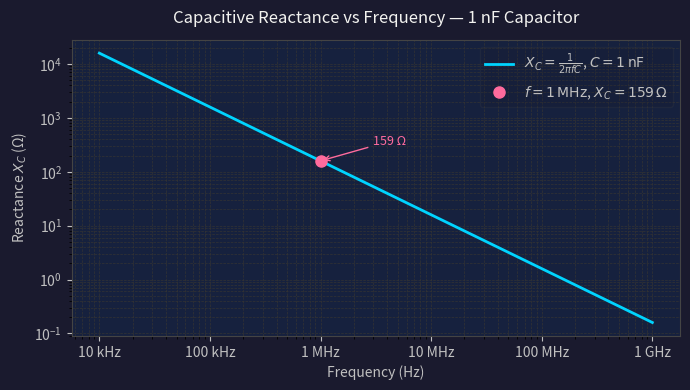

Here is the Python script that generated this plot:
"""
Plot capacitive reactance Xc vs frequency for a 1 nF capacitor.
Data derived from the formula Xc = 1 / (2 * pi * f * C) as used in Chapter 9.
"""
import numpy as np
import matplotlib.pyplot as plt
import matplotlib.ticker as ticker

C = 1e-9  # 1 nF

f = np.logspace(4, 9, 500)  # 10 kHz to 1 GHz
Xc = 1 / (2 * np.pi * f * C)

# Worked-example point from the text: f = 1 MHz, Xc = 159 Ω
f_example = 1e6
Xc_example = 1 / (2 * np.pi * f_example * C)

fig, ax = plt.subplots(figsize=(7, 4))
fig.patch.set_facecolor("#1a1a2e")
ax.set_facecolor("#16213e")

ax.loglog(f, Xc, color="#00d4ff", linewidth=2, label=r"$X_C = \frac{1}{2\pi f C}$, $C = 1\,\mathrm{nF}$")
ax.plot(f_example, Xc_example, "o", color="#ff6b9d", markersize=8,
        label=f"$f = 1\\,\\mathrm{{MHz}}$, $X_C = {Xc_example:.0f}\\,\\Omega$")
ax.annotate(f"159 Ω", xy=(f_example, Xc_example),
            xytext=(f_example * 3, Xc_example * 2),
            color="#ff6b9d", fontsize=9,
            arrowprops=dict(arrowstyle="->", color="#ff6b9d", lw=1))

ax.set_xlabel("Frequency (Hz)", color="#c0c0c0")
ax.set_ylabel("Reactance $X_C$ (Ω)", color="#c0c0c0")
ax.set_title("Capacitive Reactance vs Frequency — 1 nF Capacitor", color="#f3f3f0", pad=12)

ax.tick_params(colors="#c0c0c0")
for spine in ax.spines.values():
    spine.set_edgecolor("#444")

ax.xaxis.set_major_formatter(ticker.FuncFormatter(
    lambda x, _: {1e4: "10 kHz", 1e5: "100 kHz", 1e6: "1 MHz",
                  1e7: "10 MHz", 1e8: "100 MHz", 1e9: "1 GHz"}.get(x, "")))

ax.legend(framealpha=0.2, labelcolor="#c0c0c0", facecolor="#1a1a2e", edgecolor="#444")
ax.grid(True, which="both", color="#333", linestyle="--", linewidth=0.5)

plt.tight_layout()
plt.savefig("ch09-xc-vs-frequency.png", dpi=150, bbox_inches="tight",
            facecolor=fig.get_facecolor())
print("Saved ch09-xc-vs-frequency.png")
